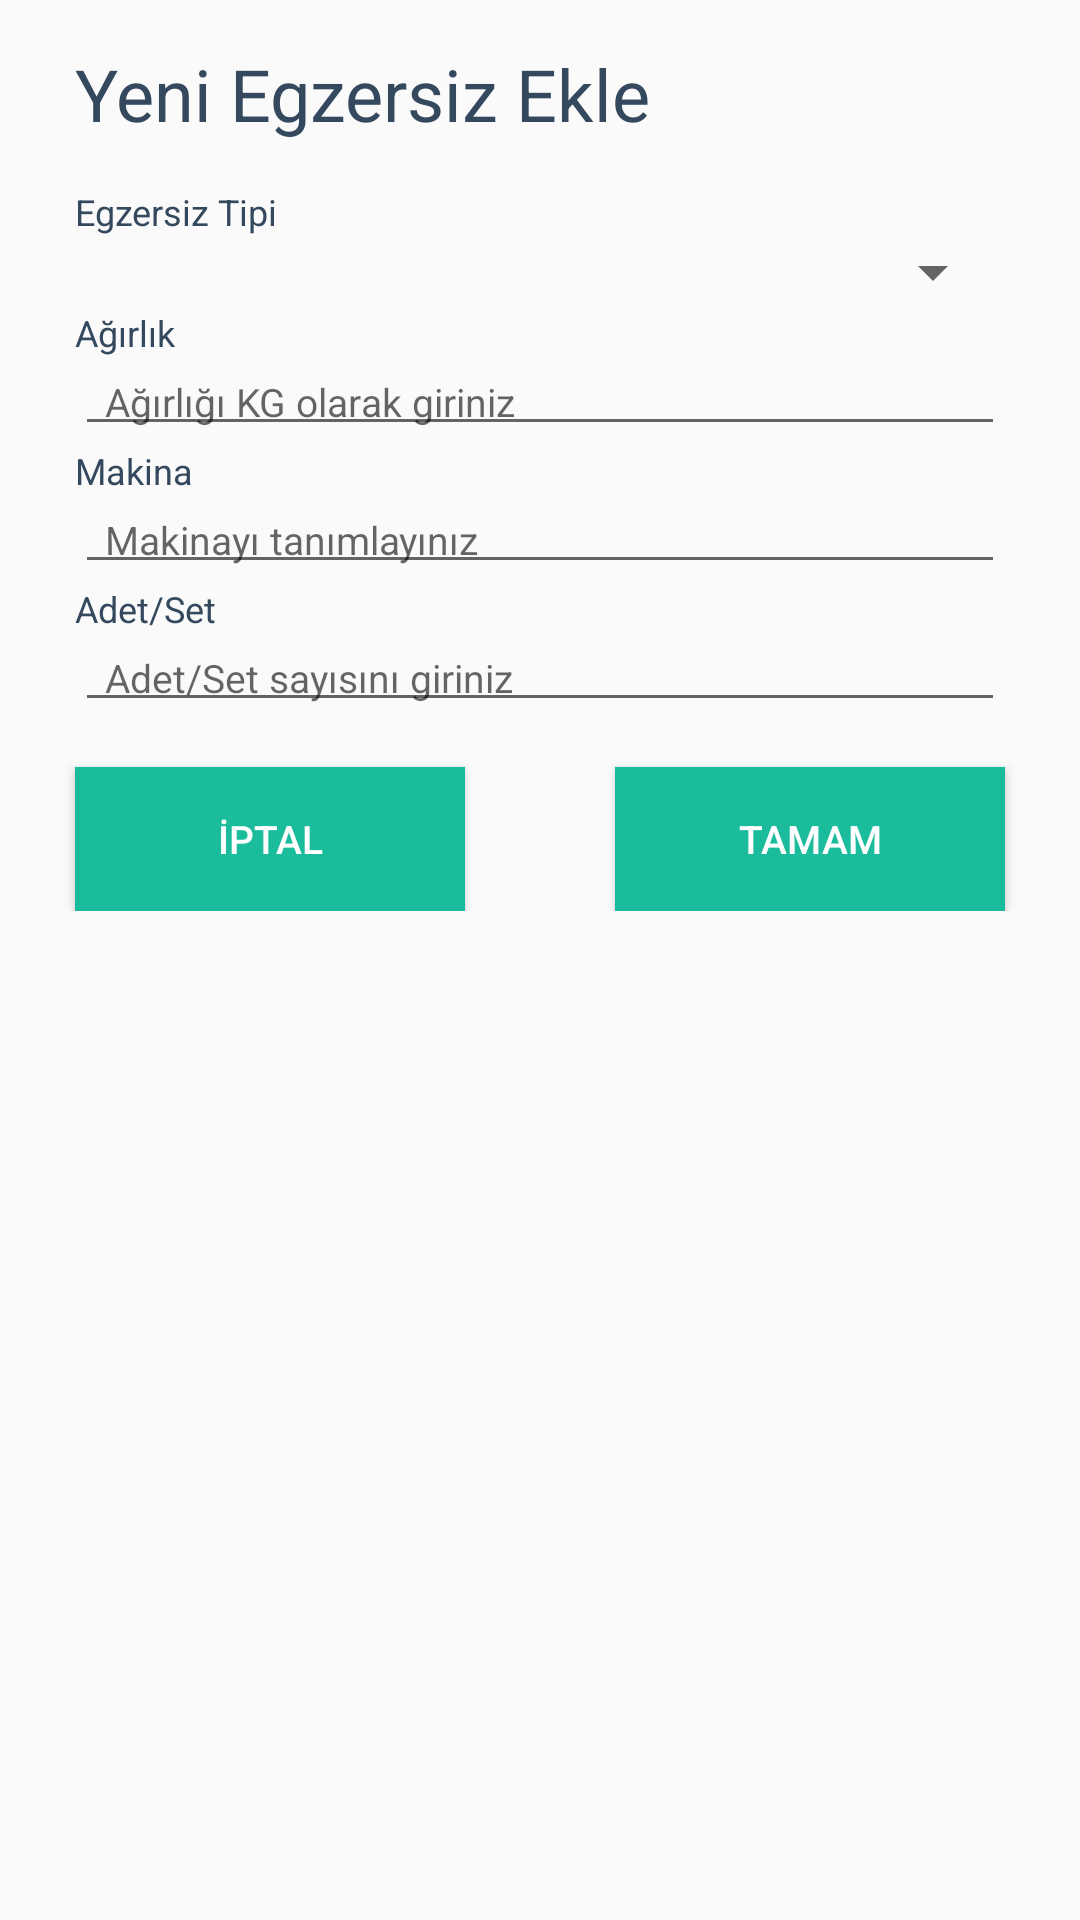

The Android layout XML behind this screen, and the referenced resources:
<!-- AndroidManifest.xml: application theme AppTheme -->
<!-- res/layout/activity_new_excersize.xml -->
<android.support.v4.widget.DrawerLayout xmlns:android="http://schemas.android.com/apk/res/android"
    android:id="@+id/drawerLayout"
    android:layout_width="match_parent"
    android:layout_height="match_parent">

    <LinearLayout
        android:id="@+id/mainContent"
        android:layout_width="match_parent"
        android:layout_height="match_parent"
        android:orientation="vertical">
        <TextView
            android:layout_width="match_parent"
            android:layout_height="wrap_content"
            android:layout_marginBottom="15dp"
            android:layout_marginLeft="25dp"
            android:layout_marginRight="25dp"
            android:layout_marginTop="15dp"
            android:text="Yeni Egzersiz Ekle"
            android:textColor="#34495e"
            android:textSize="24dp" />

        <TextView
            android:layout_width="match_parent"
            android:layout_height="wrap_content"
            android:layout_marginLeft="25dp"
            android:layout_marginRight="25dp"
            android:text="Egzersiz Tipi"
            android:textColor="#34495e"
            android:textSize="12dp" />

        <Spinner
            android:id="@+id/egz_id"
            android:layout_width="match_parent"
            android:layout_height="wrap_content"
            android:layout_marginLeft="25dp"
            android:layout_marginRight="25dp"
            android:height="35dp"
            android:hint="Egzersiz tipini giriniz"
            android:paddingBottom="6dp"
            android:paddingLeft="10dp"
            android:paddingRight="10dp"
            android:paddingTop="6dp"
            android:singleLine="true"
            android:textColor="#34495e"
            android:textSize="13dp" />

        <TextView
            android:layout_width="match_parent"
            android:layout_height="wrap_content"
            android:layout_marginLeft="25dp"
            android:layout_marginRight="25dp"
            android:inputType="number"
            android:text="Ağırlık"
            android:textColor="#34495e"
            android:textSize="12dp" />

        <EditText
            android:id="@+id/agirlik"
            android:layout_width="match_parent"
            android:layout_height="wrap_content"
            android:layout_marginLeft="25dp"
            android:layout_marginRight="25dp"
            android:height="35dp"
            android:inputType="number"
            android:hint="Ağırlığı KG olarak giriniz"
            android:paddingBottom="6dp"
            android:paddingLeft="10dp"
            android:paddingRight="10dp"
            android:paddingTop="6dp"
            android:singleLine="true"
            android:textColor="#34495e"
            android:textSize="13dp" />

        <TextView
            android:layout_width="match_parent"
            android:layout_height="wrap_content"
            android:layout_marginLeft="25dp"
            android:layout_marginRight="25dp"
            android:text="Makina"
            android:textColor="#34495e"
            android:textSize="12dp" />

        <EditText
            android:id="@+id/makina_no"
            android:layout_width="match_parent"
            android:layout_height="wrap_content"
            android:layout_marginLeft="25dp"
            android:layout_marginRight="25dp"
            android:height="35dp"
            android:hint="Makinayı tanımlayınız"
            android:paddingBottom="6dp"
            android:paddingLeft="10dp"
            android:paddingRight="10dp"
            android:paddingTop="6dp"
            android:singleLine="true"
            android:textColor="#34495e"
            android:textSize="13dp" />

        <TextView
            android:layout_width="match_parent"
            android:layout_height="wrap_content"
            android:layout_marginLeft="25dp"
            android:layout_marginRight="25dp"
            android:text="Adet/Set"
            android:textColor="#34495e"
            android:textSize="12dp" />

        <EditText
            android:id="@+id/adet"
            android:layout_width="match_parent"
            android:layout_height="wrap_content"
            android:layout_marginLeft="25dp"
            android:layout_marginRight="25dp"
            android:height="35dp"
            android:hint="Adet/Set sayısını giriniz"
            android:paddingBottom="6dp"
            android:paddingLeft="10dp"
            android:paddingRight="10dp"
            android:paddingTop="6dp"
            android:singleLine="true"
            android:textColor="#34495e"
            android:textSize="13dp" />

        <LinearLayout
            android:layout_width="fill_parent"
            android:layout_height="wrap_content"
            android:orientation="horizontal">

            <Button
                android:id="@+id/cancelButton"
                android:layout_weight="1"
                android:layout_width="match_parent"
                android:layout_height="wrap_content"
                android:layout_marginLeft="25dp"
                android:layout_marginRight="25dp"
                android:layout_marginTop="15dp"
                android:background="#1abc9c"
                android:paddingBottom="9dp"
                android:paddingLeft="13dp"
                android:paddingRight="13dp"
                android:paddingTop="9dp"
                android:text="İPTAL"
                android:textColor="#ffffff"
                android:textSize="13dp" />

            <Button
                android:id="@+id/newButton"
                android:layout_width="match_parent"
                android:layout_height="wrap_content"
                android:layout_marginLeft="25dp"
                android:layout_marginRight="25dp"
                android:layout_marginTop="15dp"
                android:background="#1abc9c"
                android:paddingBottom="9dp"
                android:layout_weight="1"
                android:paddingLeft="13dp"
                android:paddingRight="13dp"
                android:paddingTop="9dp"
                android:text="TAMAM"
                android:textColor="#ffffff"
                android:textSize="13dp" />
            </LinearLayout>
    </LinearLayout>

    <RelativeLayout
        android:id="@+id/drawerPane"
        android:layout_width="240dp"
        android:layout_height="match_parent"
        android:layout_gravity="start">

        <RelativeLayout
            android:id="@+id/profileBox"
            android:layout_width="match_parent"
            android:clickable="true"
            android:layout_height="100dp"
            android:background="#1abc9c"
            android:padding="8dp">

            <LinearLayout
                android:layout_width="wrap_content"
                android:layout_height="42dp"
                android:layout_centerVertical="true"
                android:layout_marginLeft="15dp"
                android:orientation="vertical">

                <TextView
                    android:id="@+id/userName"
                    android:layout_width="wrap_content"
                    android:layout_height="wrap_content"
                    android:text=""
                    android:textColor="#fff"
                    android:textSize="16sp"
                    android:textStyle="bold" />

                <TextView
                    android:id="@+id/desc"
                    android:layout_width="wrap_content"
                    android:layout_height="wrap_content"
                    android:layout_gravity="bottom"
                    android:layout_marginTop="4dp"
                    android:text="Profile Gözat"
                    android:textColor="#fff"
                    android:textSize="12sp" />
            </LinearLayout>
        </RelativeLayout>

        <ListView
            android:id="@+id/navList"
            android:layout_width="match_parent"
            android:layout_height="match_parent"
            android:layout_below="@+id/profileBox"
            android:background="#ffffffff"
            android:choiceMode="singleChoice" />

    </RelativeLayout>
</android.support.v4.widget.DrawerLayout>
<!-- resources referenced by this layout -->
<resources>
  <style name="AppTheme" parent="Theme.AppCompat.Light.DarkActionBar">
          
      </style>
</resources>
